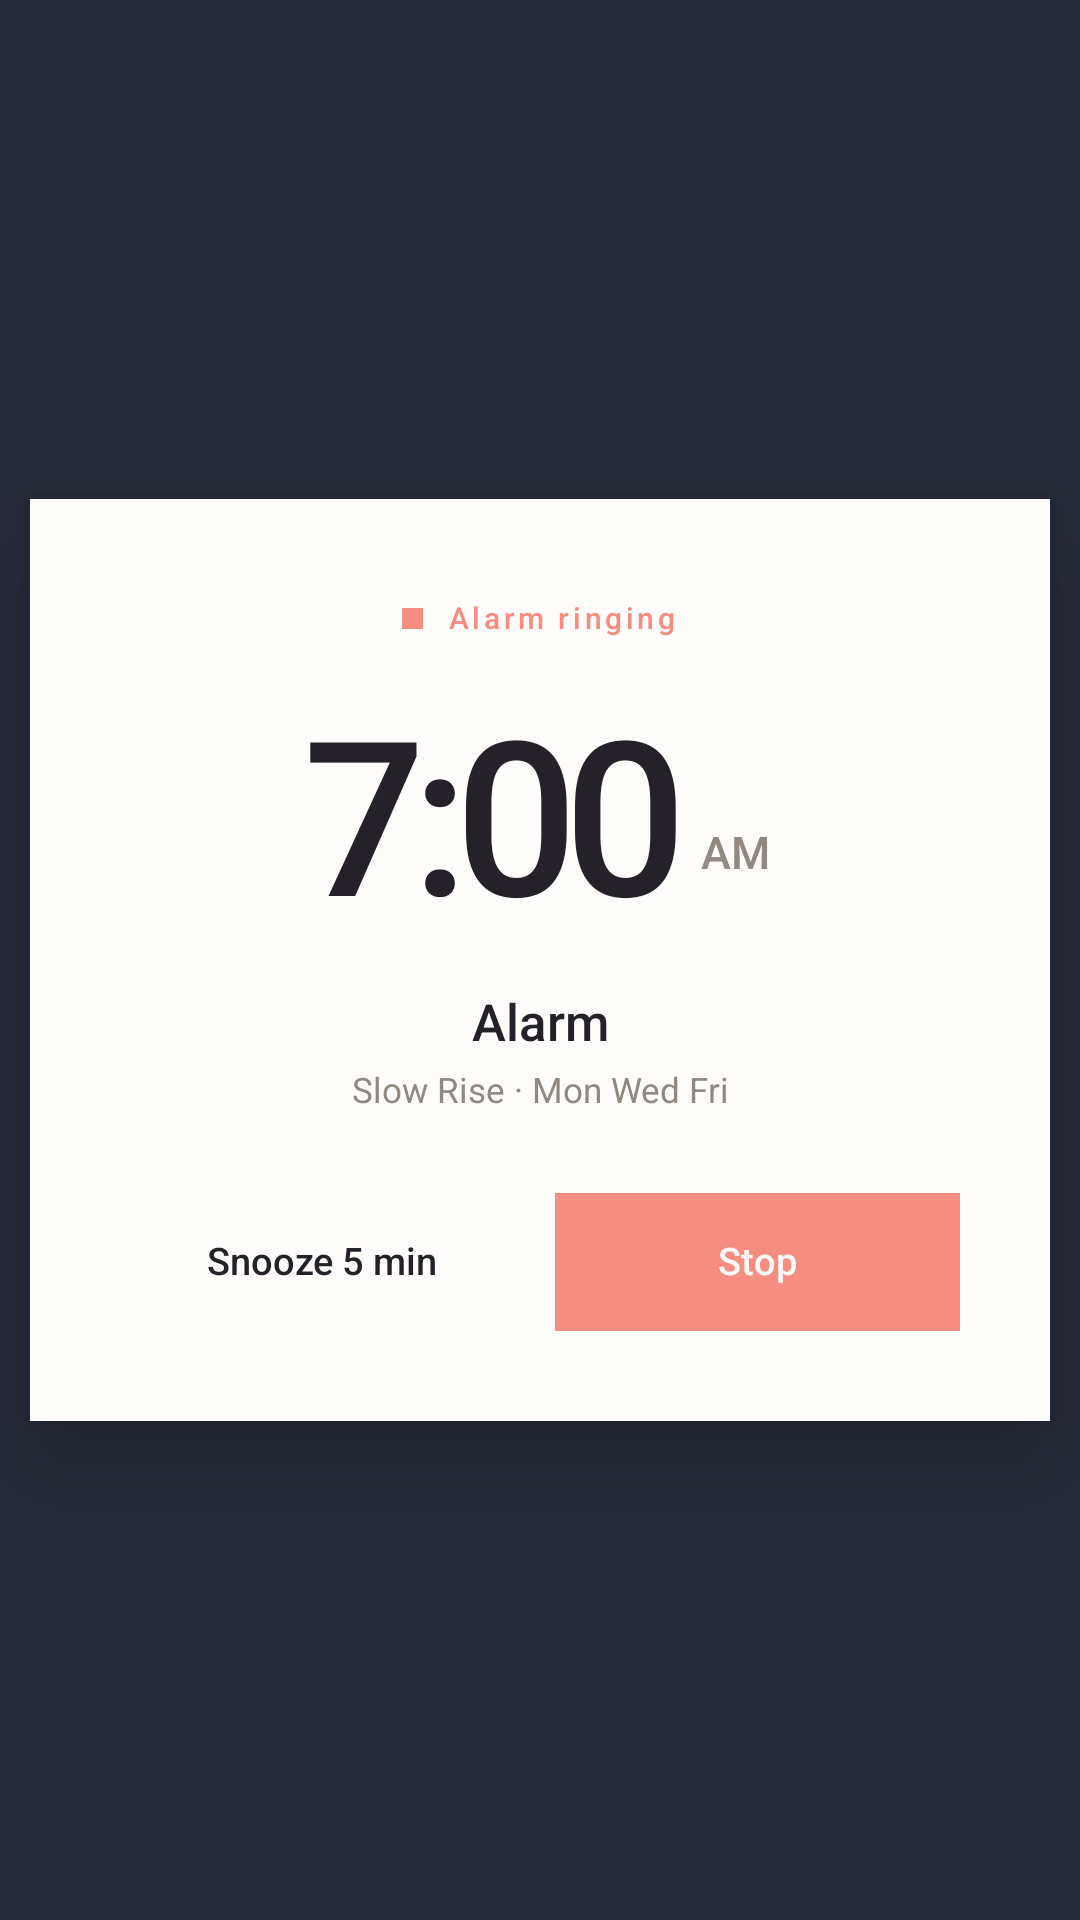

This screen was rendered from an Android layout file. Write that file and the resources it references.
<!-- AndroidManifest.xml: activity theme Theme.PhoenixAlarm.Ring -->
<!-- res/layout/activity_alarm_ring.xml -->
<?xml version="1.0" encoding="utf-8"?>
<FrameLayout xmlns:android="http://schemas.android.com/apk/res/android"
    android:id="@+id/ringRoot"
    android:layout_width="match_parent"
    android:layout_height="match_parent"
    android:background="#262B38"
    android:keepScreenOn="true">

    <View
        android:id="@+id/ringGlow"
        android:layout_width="320dp"
        android:layout_height="320dp"
        android:layout_gravity="center"
        android:background="@android:color/transparent" />

    <LinearLayout
        android:id="@+id/ringCard"
        android:layout_width="340dp"
        android:layout_height="wrap_content"
        android:layout_gravity="center"
        android:background="#FFFDFB"
        android:elevation="24dp"
        android:orientation="vertical"
        android:paddingStart="30dp"
        android:paddingTop="34dp"
        android:paddingEnd="30dp"
        android:paddingBottom="30dp">

        <LinearLayout
            android:layout_width="wrap_content"
            android:layout_height="wrap_content"
            android:layout_gravity="center_horizontal"
            android:gravity="center_vertical"
            android:orientation="horizontal">

            <View
                android:id="@+id/ringDot"
                android:layout_width="7dp"
                android:layout_height="7dp"
                android:background="#F58D82" />

            <TextView
                android:id="@+id/ringStatus"
                android:layout_width="wrap_content"
                android:layout_height="wrap_content"
                android:layout_marginStart="8dp"
                android:fontFamily="sans-serif-medium"
                android:includeFontPadding="false"
                android:letterSpacing="0.12"
                android:text="@string/alarm_ringing"
                android:textColor="#F58D82"
                android:textSize="10sp" />
        </LinearLayout>

        <LinearLayout
            android:layout_width="wrap_content"
            android:layout_height="wrap_content"
            android:layout_gravity="center_horizontal"
            android:layout_marginTop="20dp"
            android:gravity="bottom"
            android:orientation="horizontal">

            <TextView
                android:id="@+id/ringTime"
                android:layout_width="wrap_content"
                android:layout_height="wrap_content"
                android:fontFamily="sans-serif-medium"
                android:includeFontPadding="false"
                android:letterSpacing="-0.065"
                android:text="7:00"
                android:textColor="#242228"
                android:textSize="72sp" />

            <TextView
                android:id="@+id/ringPeriod"
                android:layout_width="wrap_content"
                android:layout_height="wrap_content"
                android:layout_marginStart="7dp"
                android:layout_marginBottom="9dp"
                android:fontFamily="sans-serif-medium"
                android:includeFontPadding="false"
                android:text="@string/am"
                android:textColor="#918981"
                android:textSize="15sp" />
        </LinearLayout>

        <TextView
            android:id="@+id/ringName"
            android:layout_width="match_parent"
            android:layout_height="wrap_content"
            android:layout_marginTop="15dp"
            android:fontFamily="sans-serif-medium"
            android:gravity="center"
            android:includeFontPadding="false"
            android:text="@string/alarm"
            android:textColor="#242228"
            android:textSize="17sp" />

        <TextView
            android:id="@+id/ringDetail"
            android:layout_width="match_parent"
            android:layout_height="wrap_content"
            android:layout_marginTop="6dp"
            android:layout_marginBottom="27dp"
            android:fontFamily="sans-serif"
            android:gravity="center"
            android:includeFontPadding="false"
            android:text="Slow Rise · Mon Wed Fri"
            android:textColor="#918981"
            android:textSize="11.5sp" />

        <LinearLayout
            android:layout_width="match_parent"
            android:layout_height="wrap_content"
            android:orientation="horizontal">

            <Button
                android:id="@+id/ringSnoozeButton"
                android:layout_width="0dp"
                android:layout_height="46dp"
                android:layout_weight="1"
                android:background="#FFFDFB"
                android:fontFamily="sans-serif-medium"
                android:includeFontPadding="false"
                android:minHeight="0dp"
                android:minWidth="0dp"
                android:stateListAnimator="@null"
                android:text="@string/snooze_five"
                android:textAllCaps="false"
                android:textColor="#242228"
                android:textSize="12.5sp" />

            <Button
                android:id="@+id/ringStopButton"
                android:layout_width="0dp"
                android:layout_height="46dp"
                android:layout_marginStart="10dp"
                android:layout_weight="1"
                android:background="#F58D82"
                android:fontFamily="sans-serif-medium"
                android:includeFontPadding="false"
                android:minHeight="0dp"
                android:minWidth="0dp"
                android:stateListAnimator="@null"
                android:text="@string/stop"
                android:textAllCaps="false"
                android:textColor="#FFFAF8"
                android:textSize="12.5sp" />
        </LinearLayout>
    </LinearLayout>

</FrameLayout>
<!-- resources referenced by this layout -->
<resources>
  <string name="alarm">Alarm</string>
  <string name="alarm_ringing">Alarm ringing</string>
  <string name="am">AM</string>
  <string name="snooze_five">Snooze 5 min</string>
  <string name="stop">Stop</string>
  <style name="Theme.PhoenixAlarm.Ring" parent="@android:style/Theme.Material.NoActionBar">
          <item name="android:windowNoTitle">true</item>
          <item name="android:windowFullscreen">true</item>
          <item name="android:windowDisablePreview">true</item>
          <item name="android:colorAccent">#94ABF6</item>
          <item name="android:windowBackground">@color/dark_background</item>
      </style>
  <color name="dark_background">#262B38</color>
</resources>
